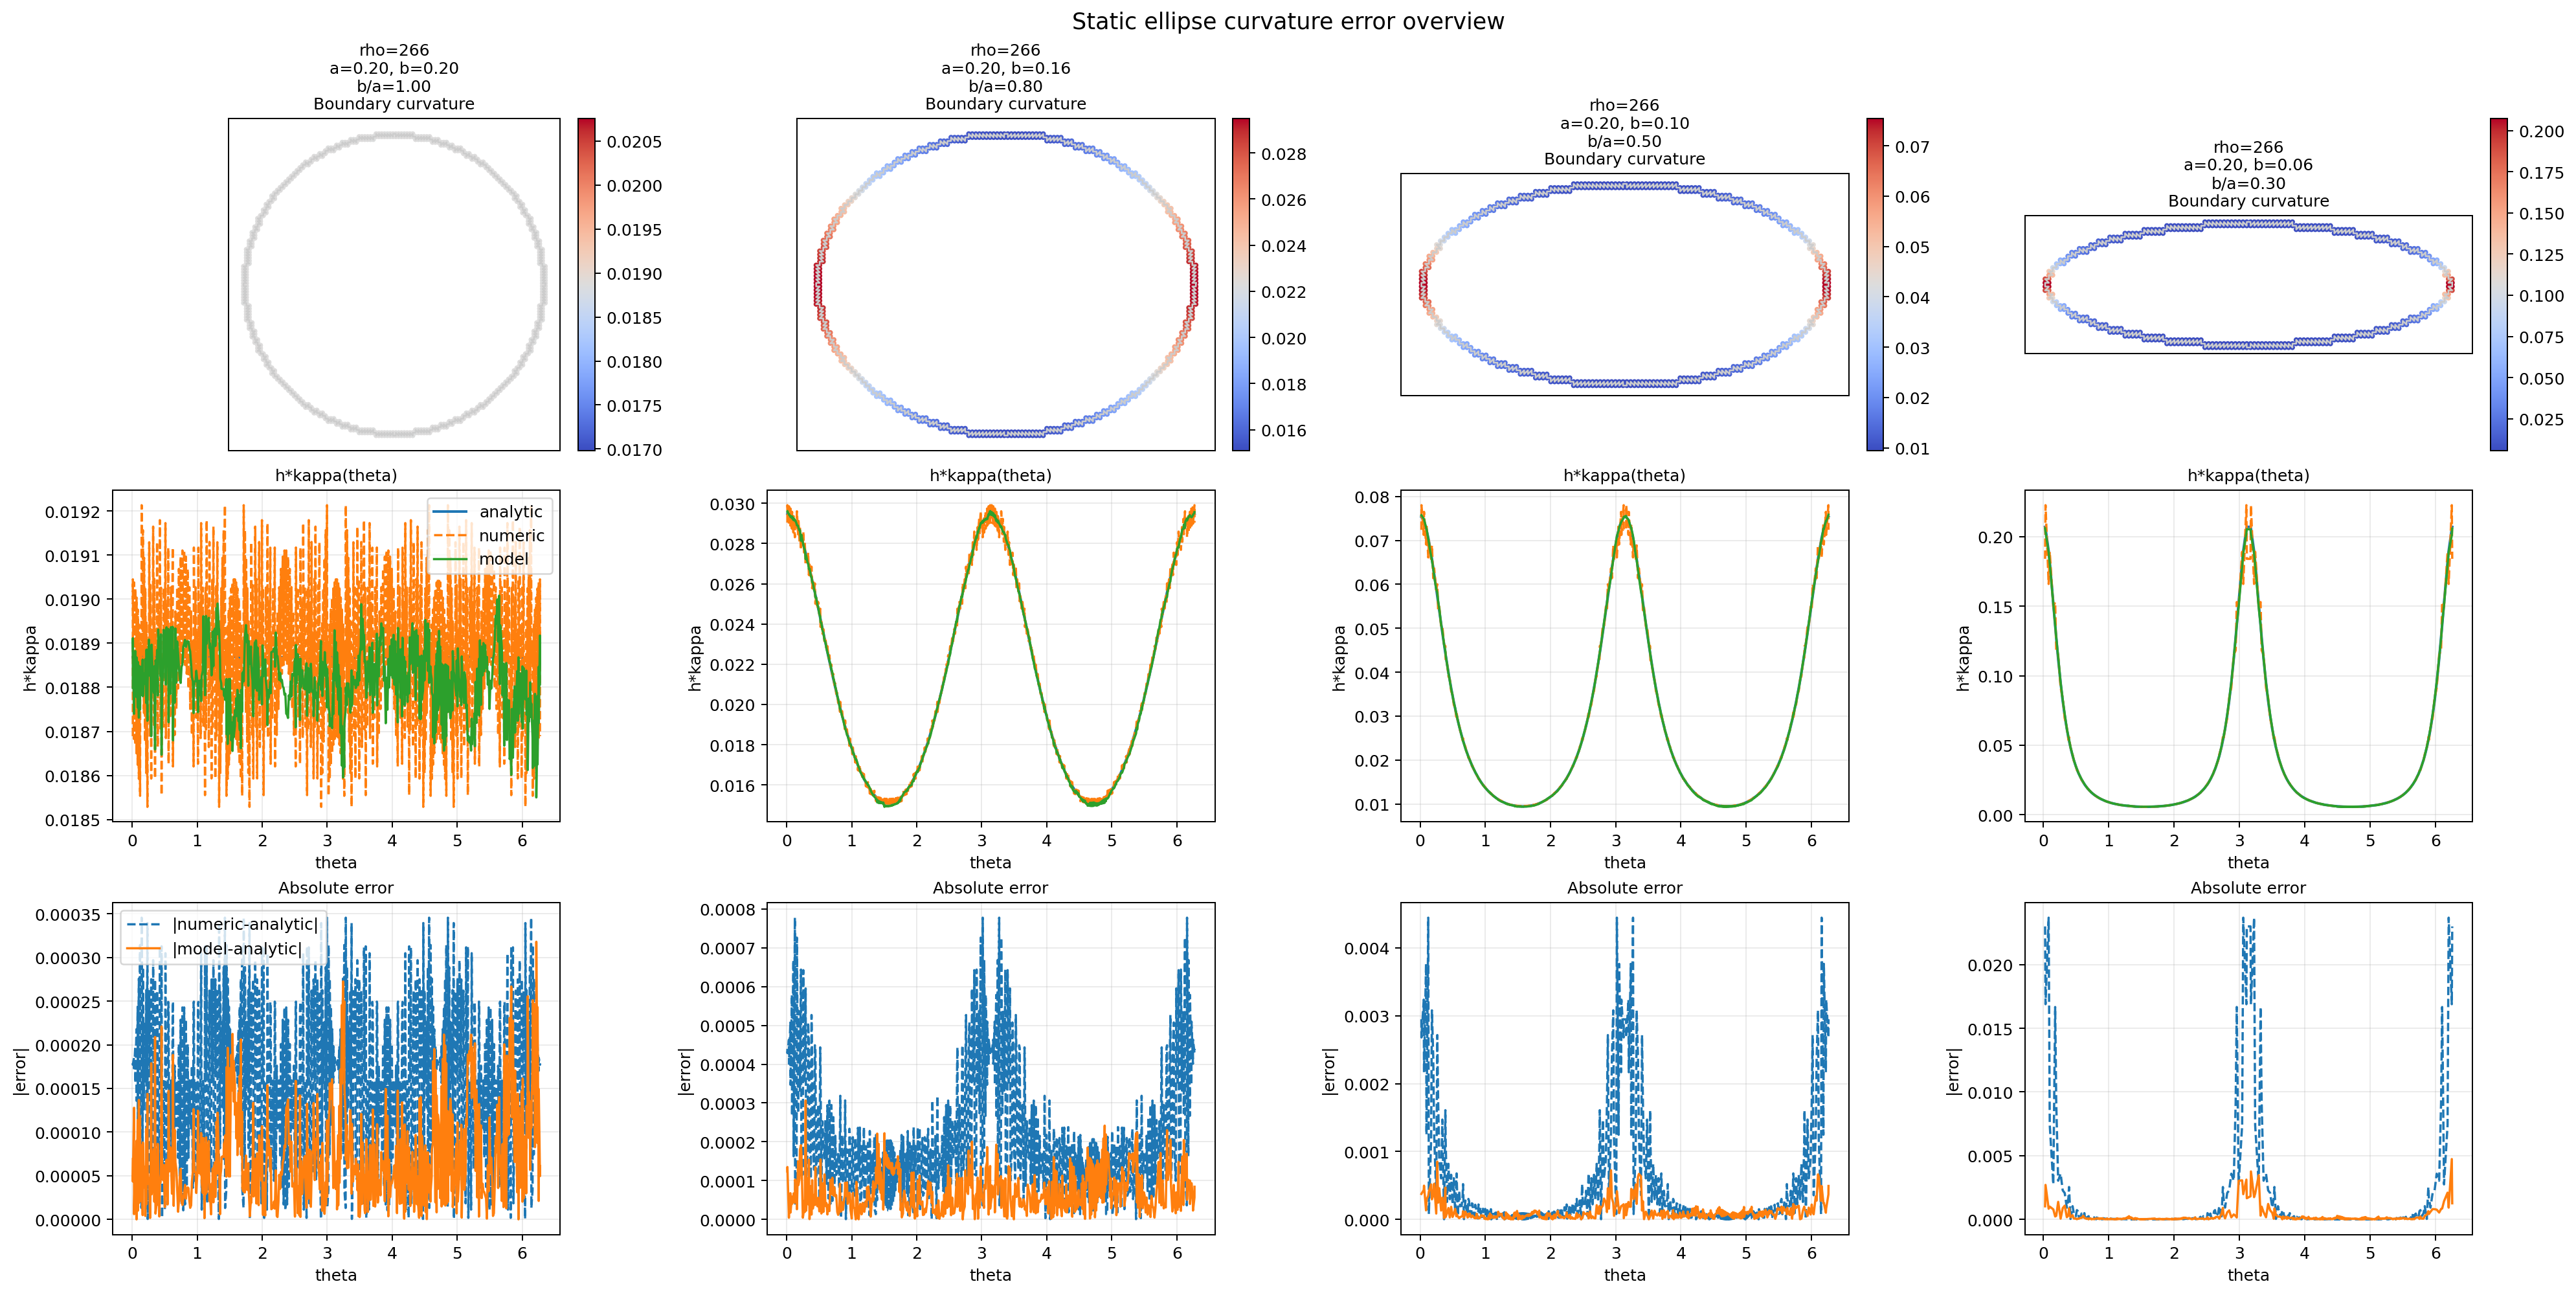

The data file committed next to this chart (first rows):
rank, rho_model, case_key, case_id, case_label, iter, sample_count, rmse, mae, max_abs_err, numeric_rmse, numeric_mae, numeric_max_abs_err, a, b, model_path, normalization_source
1, 266, rho266_a0.20_b0.16, 1, a0.20_b0.16, 0, 540, 8.989305321430737e-05, 7.265896686102386e-05, 0.0003065, 0.0002665, 0.0002086, 0.0007773, 0.2, 0.16, /mnt/e/Research/PDE/MLP-field/PINN/out/2…, checkpoint
2, 266, rho266_a0.20_b0.20, 0, a0.20_b0.20, 0, 596, 9.232377179593705e-05, 7.32161577121579e-05, 0.0003179, 0.0001861, 0.0001612, 0.0003454, 0.2, 0.2, /mnt/e/Research/PDE/MLP-field/PINN/out/2…, checkpoint
3, 266, rho266_a0.20_b0.10, 2, a0.20_b0.10, 0, 476, 0.0001578, 0.0001038, 0.0008506, 0.0009457, 0.0004341, 0.004444, 0.2, 0.1, /mnt/e/Research/PDE/MLP-field/PINN/out/2…, checkpoint
4, 266, rho266_a0.20_b0.06, 3, a0.20_b0.06, 0, 444, 0.0005466, 0.0001999, 0.004735, 0.004077, 0.00112, 0.02369, 0.2, 0.06, /mnt/e/Research/PDE/MLP-field/PINN/out/2…, checkpoint
